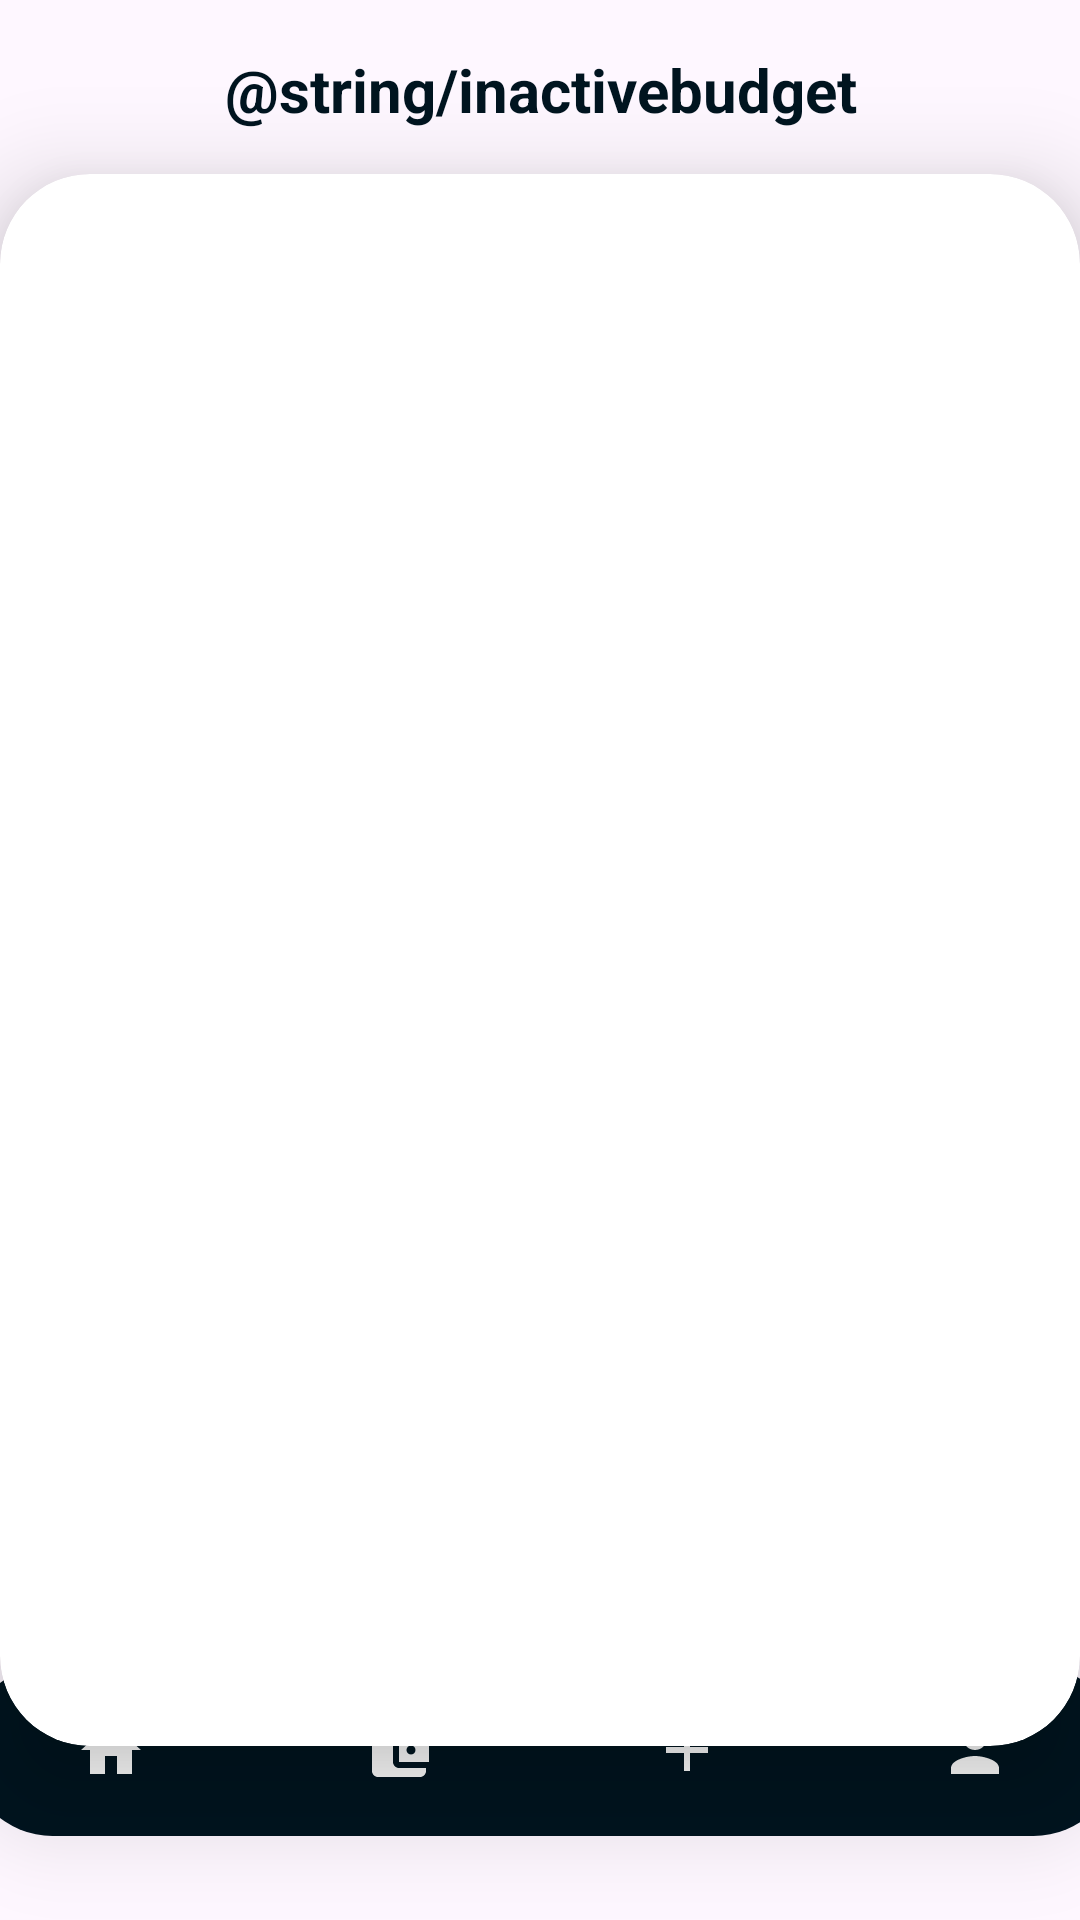

Here is an Android app screen rendered from its layout file. Give the layout XML and the strings, colors and styles it references.
<!-- AndroidManifest.xml: application theme Theme.BudgetBuddy -->
<!-- res/layout/activity_budget_history.xml -->
<?xml version="1.0" encoding="utf-8"?>
<androidx.constraintlayout.widget.ConstraintLayout xmlns:android="http://schemas.android.com/apk/res/android"
    xmlns:app="http://schemas.android.com/apk/res-auto"
    xmlns:tools="http://schemas.android.com/tools"
    android:layout_width="match_parent"
    android:layout_height="match_parent"
    tools:context=".BudgetHistory">


    <TextView
        android:layout_width="233dp"
        android:layout_height="51dp"
        android:gravity="center"
        android:text="@string/inactivebudget"
        android:textColor="@color/dblue"
        android:textSize="20sp"
        android:textStyle="bold"
        app:layout_constraintBottom_toTopOf="@+id/cardView"
        app:layout_constraintEnd_toEndOf="parent"
        app:layout_constraintStart_toStartOf="parent"
        app:layout_constraintTop_toTopOf="parent"
        app:layout_constraintVertical_bias="0.641" />

    <androidx.cardview.widget.CardView
        android:id="@+id/cardView"
        android:layout_width="wrap_content"
        android:layout_height="wrap_content"
        android:layout_margin="30dp"
        app:cardCornerRadius="30dp"
        app:cardElevation="20dp"
        app:layout_constraintBottom_toBottomOf="parent"
        app:layout_constraintEnd_toEndOf="parent"
        app:layout_constraintStart_toStartOf="parent"
        app:layout_constraintTop_toTopOf="parent">

        <androidx.recyclerview.widget.RecyclerView
            android:id="@+id/viewbBudgethistory"
            android:layout_width="381dp"
            android:layout_height="524dp"
            app:layout_constraintEnd_toEndOf="parent"
            app:layout_constraintHorizontal_bias="0.466"
            app:layout_constraintStart_toStartOf="parent"
            app:layout_constraintTop_toTopOf="parent"
            app:layout_constraintVertical_bias="0.844" />


    </androidx.cardview.widget.CardView>

    <com.google.android.material.bottomnavigation.BottomNavigationView
        android:id="@+id/bottomNavigationView"
        android:layout_width="384dp"
        android:layout_height="57dp"
        android:layout_marginBottom="28dp"
        android:background="@drawable/bottom_background"
        app:backgroundTint="@color/dblue"
        app:itemIconTint="@android:color/white"
        app:itemTextColor="@color/lblue"
        app:labelVisibilityMode="unlabeled"
        app:layout_constraintBottom_toBottomOf="parent"
        app:layout_constraintEnd_toEndOf="parent"
        app:layout_constraintHorizontal_bias="0.481"
        app:layout_constraintStart_toStartOf="parent"
        app:menu="@menu/bottom_menu" />

</androidx.constraintlayout.widget.ConstraintLayout>
<!-- resources referenced by this layout -->
<resources>
  <color name="dblue">#00141F</color>
  <color name="lblue">#ebf1f5</color>
  <!-- drawable bottom_background (drawable) -->
  <?xml version="1.0" encoding="utf-8"?>
  <shape xmlns:android="http://schemas.android.com/apk/res/android"
      android:shape="rectangle">
  
      <solid
          android:color="@color/blue"/>
      <corners
          android:radius="40dp"/>
  
      
  
  </shape>
  <style name="Theme.BudgetBuddy" parent="Base.Theme.BudgetBuddy" />
  <color name="blue">#374254</color>
  <style name="Base.Theme.BudgetBuddy" parent="Theme.Material3.DayNight.NoActionBar">
          <item name="colorPrimary">@color/blue</item>
          <item name="colorPrimaryVariant">@color/lblue</item>
          <item name="colorOnPrimary">@color/white</item>
  
  
          
          <item name="colorSecondary">@color/pblue</item>
          <item name="colorSecondaryVariant">@color/drakred</item>
          <item name="colorOnSecondary">@color/pblue</item>
  
          
          <item name="android:statusBarColor">?attr/colorPrimaryVariant</item>
          
          
      </style>
  <color name="white">#FFFFFFFF</color>
  <color name="pblue">#fdf0d5</color>
  <color name="drakred">#FF0000</color>
</resources>
